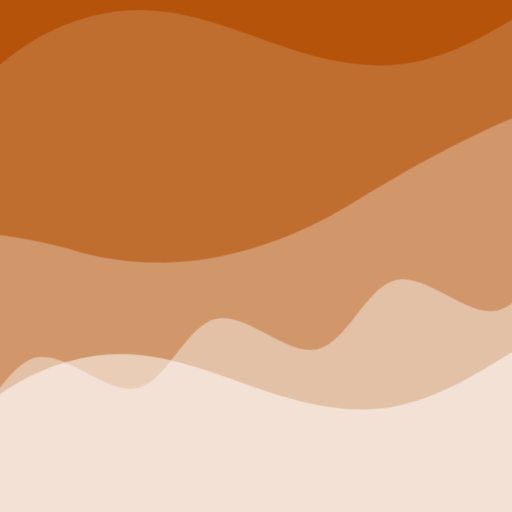
t = 0.00 s
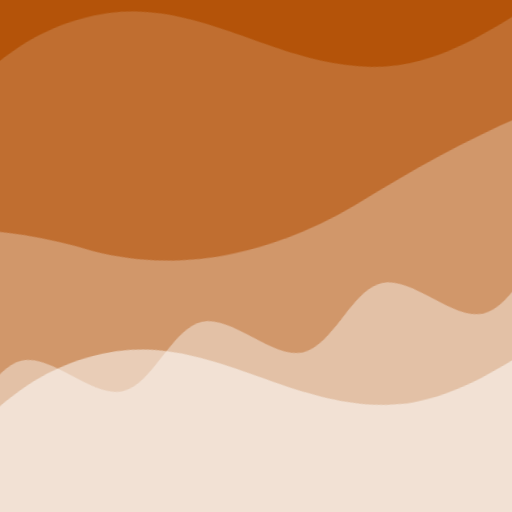
t = 2.50 s
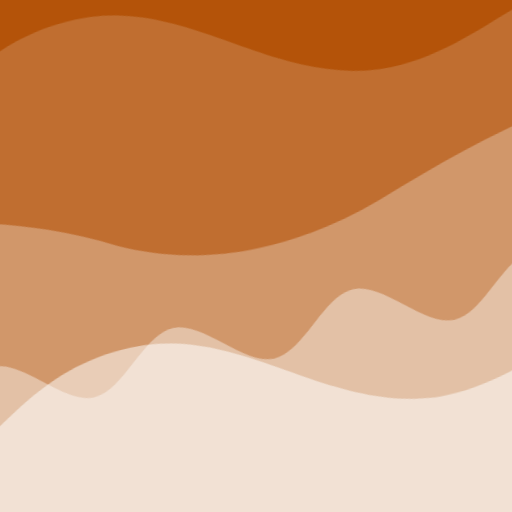
t = 5.00 s
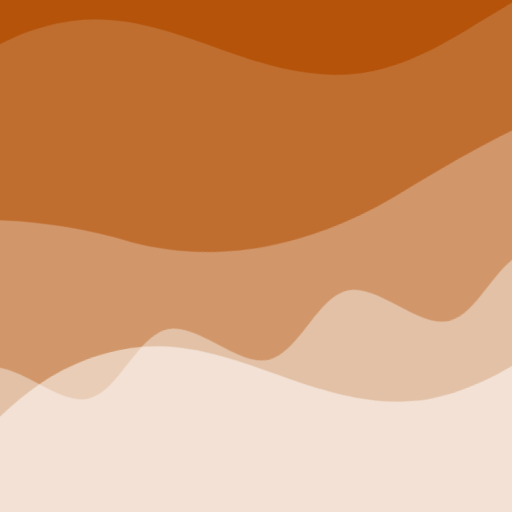
t = 7.50 s

The animated SVG that drew these frames (rendered in a browser with its animation timeline set to each time). Animation: 2 CSS @keyframes rules; frames cover the first 7.50 s, repeats indefinitely.

<svg xmlns="http://www.w3.org/2000/svg" viewBox="0 0 100 100" fill="none" shape-rendering="auto" aria-hidden="true"><!-- Generated by DiceBear (https://www.dicebear.com) --><metadata xmlns:rdf="http://www.w3.org/1999/02/22-rdf-syntax-ns#" xmlns:xsi="http://www.w3.org/2001/XMLSchema-instance" xmlns:dc="http://purl.org/dc/elements/1.1/" xmlns:dcterms="http://purl.org/dc/terms/"><rdf:RDF><rdf:Description><dc:title>Waves</dc:title><dc:creator>DiceBear</dc:creator><dc:source xsi:type="dcterms:URI">https://www.dicebear.com</dc:source><dcterms:license xsi:type="dcterms:URI">https://creativecommons.org/publicdomain/zero/1.0/</dcterms:license><dc:rights>“Waves” (https://www.dicebear.com) by “DiceBear”, licensed under “CC0 1.0” (https://creativecommons.org/publicdomain/zero/1.0/)</dc:rights></rdf:Description></rdf:RDF></metadata><defs><g id="layer-swell-d8cfdeb1"><path d="M0 24C25 24 35 0 62 0c22 0 34 20 56 22 18 1 30-10 48-10 12 0 24 6 34 8v110H0Z" fill="#ffffff"/></g><g id="layer-surge-d8cfdeb1"><path d="M0 6c24 0 44 4 62 14 16 8 34 8 52 2 20-7 38-12 54-12 12 0 24 4 32 6v114H0Z" fill="#ffffff"/></g><g id="layer-ripple-d8cfdeb1"><path d="M0 12c6 0 12 10 18 10s12-10 18-10 12 10 18 10 12-10 18-10 12 10 18 10 12-10 18-10 12 10 18 10 12-10 18-10 12 10 18 10 12-10 18-10 12 6 20 5v113H0Z" fill="#ffffff"/></g><g id="body-quartet-d8cfdeb1"><g opacity=".16"><g class="dbwa-l1"><use transform="translate(-50) translate(18.2248, -2.57699)" href="#layer-swell-d8cfdeb1"/></g></g><g opacity=".28"><g class="dbwa-l2"><use transform="translate(-50 22) translate(5.1438, 0.33735)" href="#layer-surge-d8cfdeb1"/></g></g><g opacity=".4"><g class="dbwa-l3"><use transform="translate(-50 44) translate(17.8418, 4.342)" href="#layer-ripple-d8cfdeb1"/></g></g><g opacity=".52"><g class="dbwa-l4"><use transform="translate(-50 66) translate(0.483, -3.64806)" href="#layer-swell-d8cfdeb1"/></g></g></g><g id="bodyFree-default-d8cfdeb1"><use href="#body-quartet-d8cfdeb1"/></g><g id="rotation-free-d8cfdeb1"><use transform="rotate(-12.1494, 50, 50)" href="#bodyFree-default-d8cfdeb1"/></g><g id="animation-medium-d8cfdeb1"><g class="dbwa-medium"/><style>svg:has(.dbwa-medium){--dbwa-t:1;--dbwa-p:running}@media (prefers-reduced-motion: no-preference){@keyframes dbwaDriftA{0%,100%{transform:translateX(0)}50%{transform:translateX(-10px)}} @keyframes dbwaDriftB{0%,100%{transform:translateX(0)}50%{transform:translateX(10px)}} .dbwa-l1{animation:dbwaDriftA calc(var(--dbwa-t,1)*20s) ease-in-out infinite} .dbwa-l2{animation:dbwaDriftB calc(var(--dbwa-t,1)*16.5s) ease-in-out infinite} .dbwa-l3{animation:dbwaDriftA calc(var(--dbwa-t,1)*13.5s) ease-in-out infinite} .dbwa-l4{animation:dbwaDriftB calc(var(--dbwa-t,1)*11s) ease-in-out infinite} .dbwa-l5{animation:dbwaDriftA calc(var(--dbwa-t,1)*9.5s) ease-in-out infinite} .dbwa-l6{animation:dbwaDriftB calc(var(--dbwa-t,1)*8s) ease-in-out infinite}.dbwa-l1,.dbwa-l2,.dbwa-l3,.dbwa-l4,.dbwa-l5,.dbwa-l6{animation-play-state:var(--dbwa-p,paused)}}</style></g><clipPath id="clip-d8cfdeb1"><rect width="100" height="100" rx="0" ry="0"/></clipPath></defs><g clip-path="url(#clip-d8cfdeb1)"><rect width="100" height="100" fill="#b45309"/><use href="#rotation-free-d8cfdeb1"/><use href="#animation-medium-d8cfdeb1"/></g></svg>
